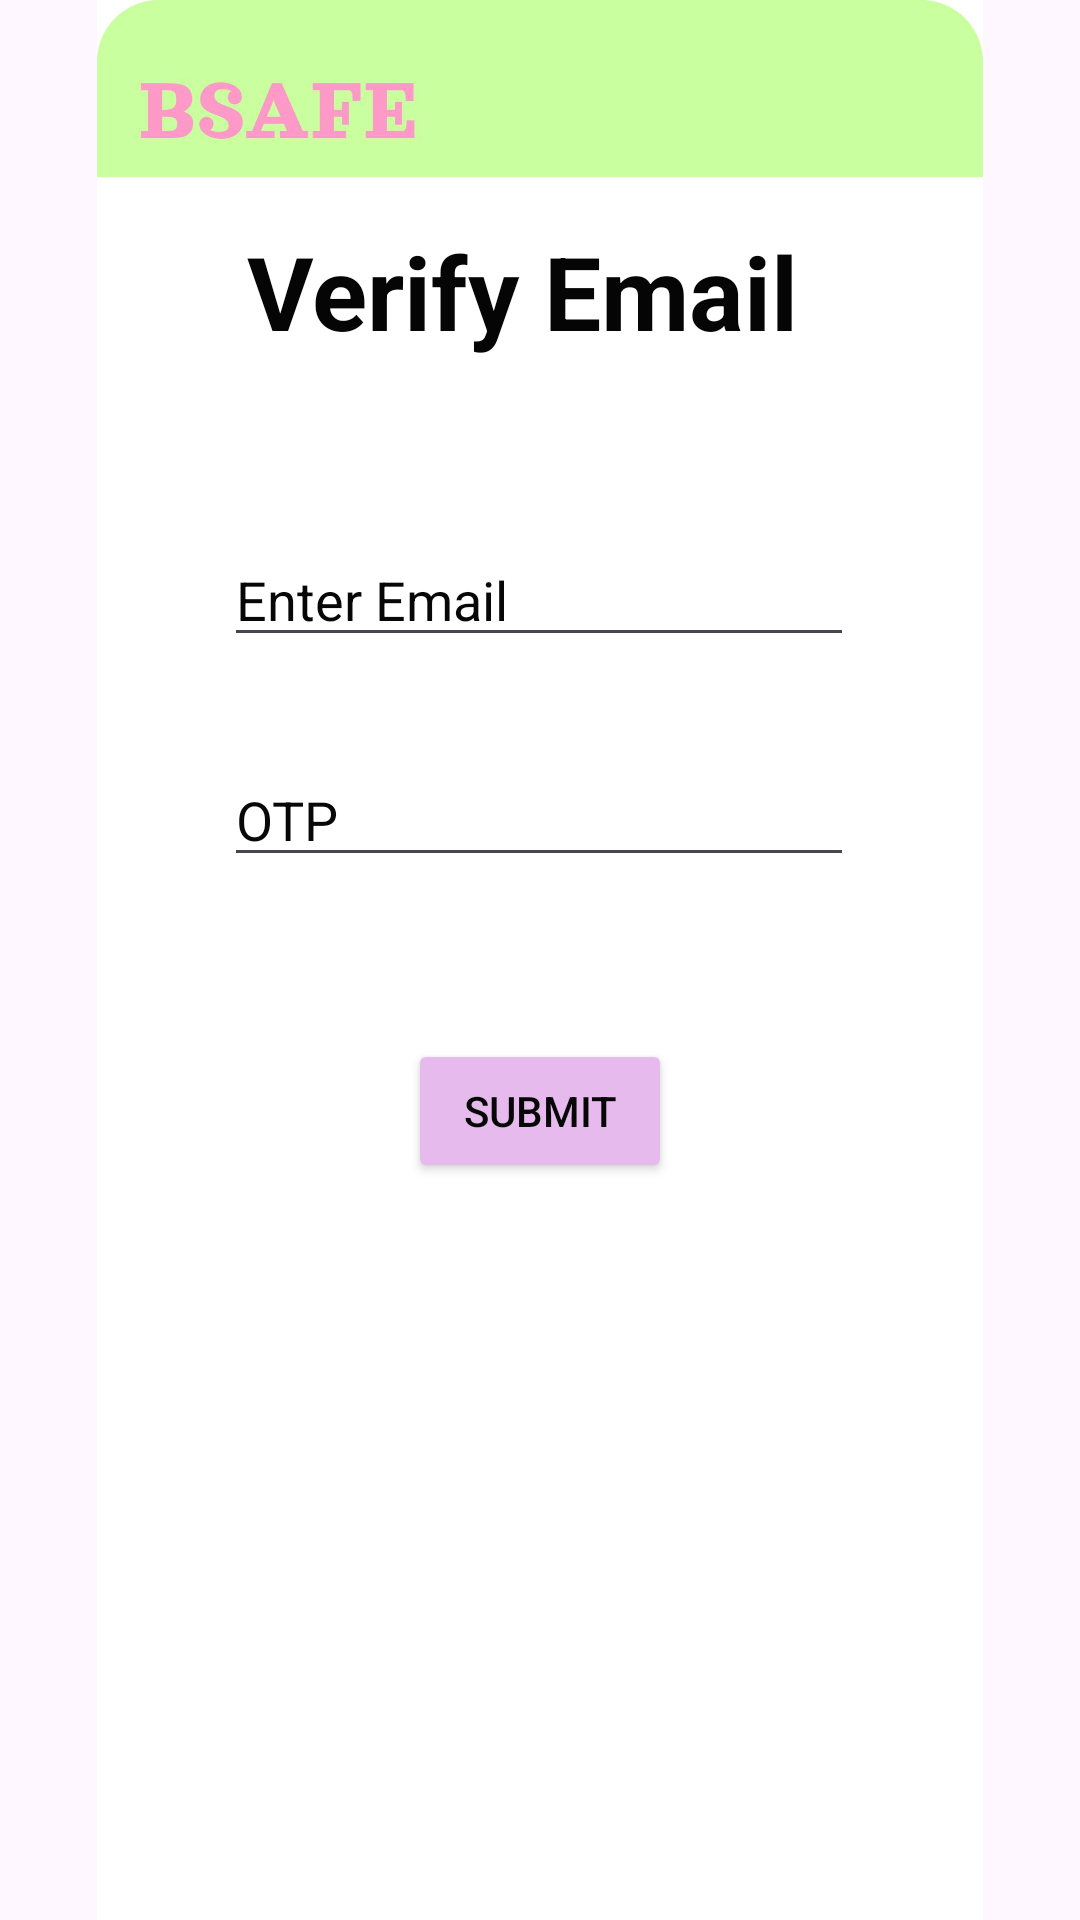

The Android layout XML behind this screen, and the referenced resources:
<!-- AndroidManifest.xml: application theme Theme.Bsafe -->
<!-- res/layout/newpass.xml -->
<?xml version="1.0" encoding="utf-8"?>
<androidx.constraintlayout.widget.ConstraintLayout xmlns:android="http://schemas.android.com/apk/res/android"
    xmlns:app="http://schemas.android.com/apk/res-auto"
    xmlns:tools="http://schemas.android.com/tools"
    android:layout_width="match_parent"
    android:layout_height="match_parent">

    <ImageView
        android:id="@+id/imageView14"
        android:layout_width="wrap_content"
        android:layout_height="wrap_content"
        app:layout_constraintBottom_toBottomOf="parent"
        app:layout_constraintEnd_toEndOf="parent"
        app:layout_constraintHorizontal_bias="1.0"
        app:layout_constraintStart_toStartOf="parent"
        app:layout_constraintTop_toTopOf="parent"
        app:layout_constraintVertical_bias="1.0"
        app:srcCompat="@drawable/dash" />

    <TextView
        android:id="@+id/textView16"
        android:layout_width="wrap_content"
        android:layout_height="wrap_content"
        android:text="Verify Email"
        android:textColor="#050505"
        android:textSize="34sp"
        android:textStyle="bold"
        app:layout_constraintBottom_toBottomOf="@+id/imageView14"
        app:layout_constraintEnd_toEndOf="parent"
        app:layout_constraintHorizontal_bias="0.467"
        app:layout_constraintStart_toStartOf="parent"
        app:layout_constraintTop_toTopOf="parent"
        app:layout_constraintVertical_bias="0.125" />

    <EditText
        android:id="@+id/editTextTextEmailAddress2"
        android:layout_width="wrap_content"
        android:layout_height="wrap_content"
        android:ems="10"
        android:hint="Enter Email"
        android:inputType="textEmailAddress"
        android:textColorHint="#070707"
        app:layout_constraintBottom_toBottomOf="parent"
        app:layout_constraintEnd_toEndOf="parent"
        app:layout_constraintHorizontal_bias="0.497"
        app:layout_constraintStart_toStartOf="parent"
        app:layout_constraintTop_toTopOf="@+id/imageView14"
        app:layout_constraintVertical_bias="0.297" />

    <EditText
        android:id="@+id/editTextNumber"
        android:layout_width="wrap_content"
        android:layout_height="wrap_content"
        android:ems="10"
        android:hint="OTP"
        android:inputType="number"
        android:textColorHint="#090808"
        app:layout_constraintBottom_toBottomOf="parent"
        app:layout_constraintEnd_toEndOf="parent"
        app:layout_constraintHorizontal_bias="0.497"
        app:layout_constraintStart_toStartOf="parent"
        app:layout_constraintTop_toTopOf="parent"
        app:layout_constraintVertical_bias="0.419" />

    <Button
        android:id="@+id/button22"
        android:layout_width="wrap_content"
        android:layout_height="wrap_content"
        android:backgroundTint="#E6BAED"
        android:text="Submit"
        android:textColor="#070707"
        app:layout_constraintBottom_toBottomOf="parent"
        app:layout_constraintEnd_toEndOf="parent"
        app:layout_constraintStart_toStartOf="parent"
        app:layout_constraintTop_toTopOf="parent"
        app:layout_constraintVertical_bias="0.585" />

    <ImageView
        android:id="@+id/imageView16"
        android:layout_width="51dp"
        android:layout_height="46dp"
        app:layout_constraintBottom_toBottomOf="parent"
        app:layout_constraintEnd_toEndOf="parent"
        app:layout_constraintHorizontal_bias="0.955"
        app:layout_constraintStart_toStartOf="parent"
        app:layout_constraintTop_toTopOf="parent"
        app:layout_constraintVertical_bias="0.023"
        app:srcCompat="@drawable/cross" />

    <Button
        android:id="@+id/button23"
        android:layout_width="75dp"
        android:layout_height="70dp"
        android:layout_alignParentStart="true"
        android:layout_alignParentBottom="true"
        android:background="@android:color/transparent"
        android:text="Button"
        android:textColor="@android:color/transparent"
        app:layout_constraintBottom_toBottomOf="parent"
        app:layout_constraintEnd_toEndOf="parent"
        app:layout_constraintHorizontal_bias="1.0"
        app:layout_constraintStart_toStartOf="parent"
        app:layout_constraintTop_toTopOf="parent"
        app:layout_constraintVertical_bias="0.004" />

</androidx.constraintlayout.widget.ConstraintLayout>
<!-- resources referenced by this layout -->
<resources>
  <!-- drawable dash: jpg bitmap (drawable, 118955 bytes) -->
  <style name="Theme.Bsafe" parent="Base.Theme.Bsafe" />
  <style name="Base.Theme.Bsafe" parent="Theme.Material3.DayNight.NoActionBar">
          
          
      </style>
</resources>
